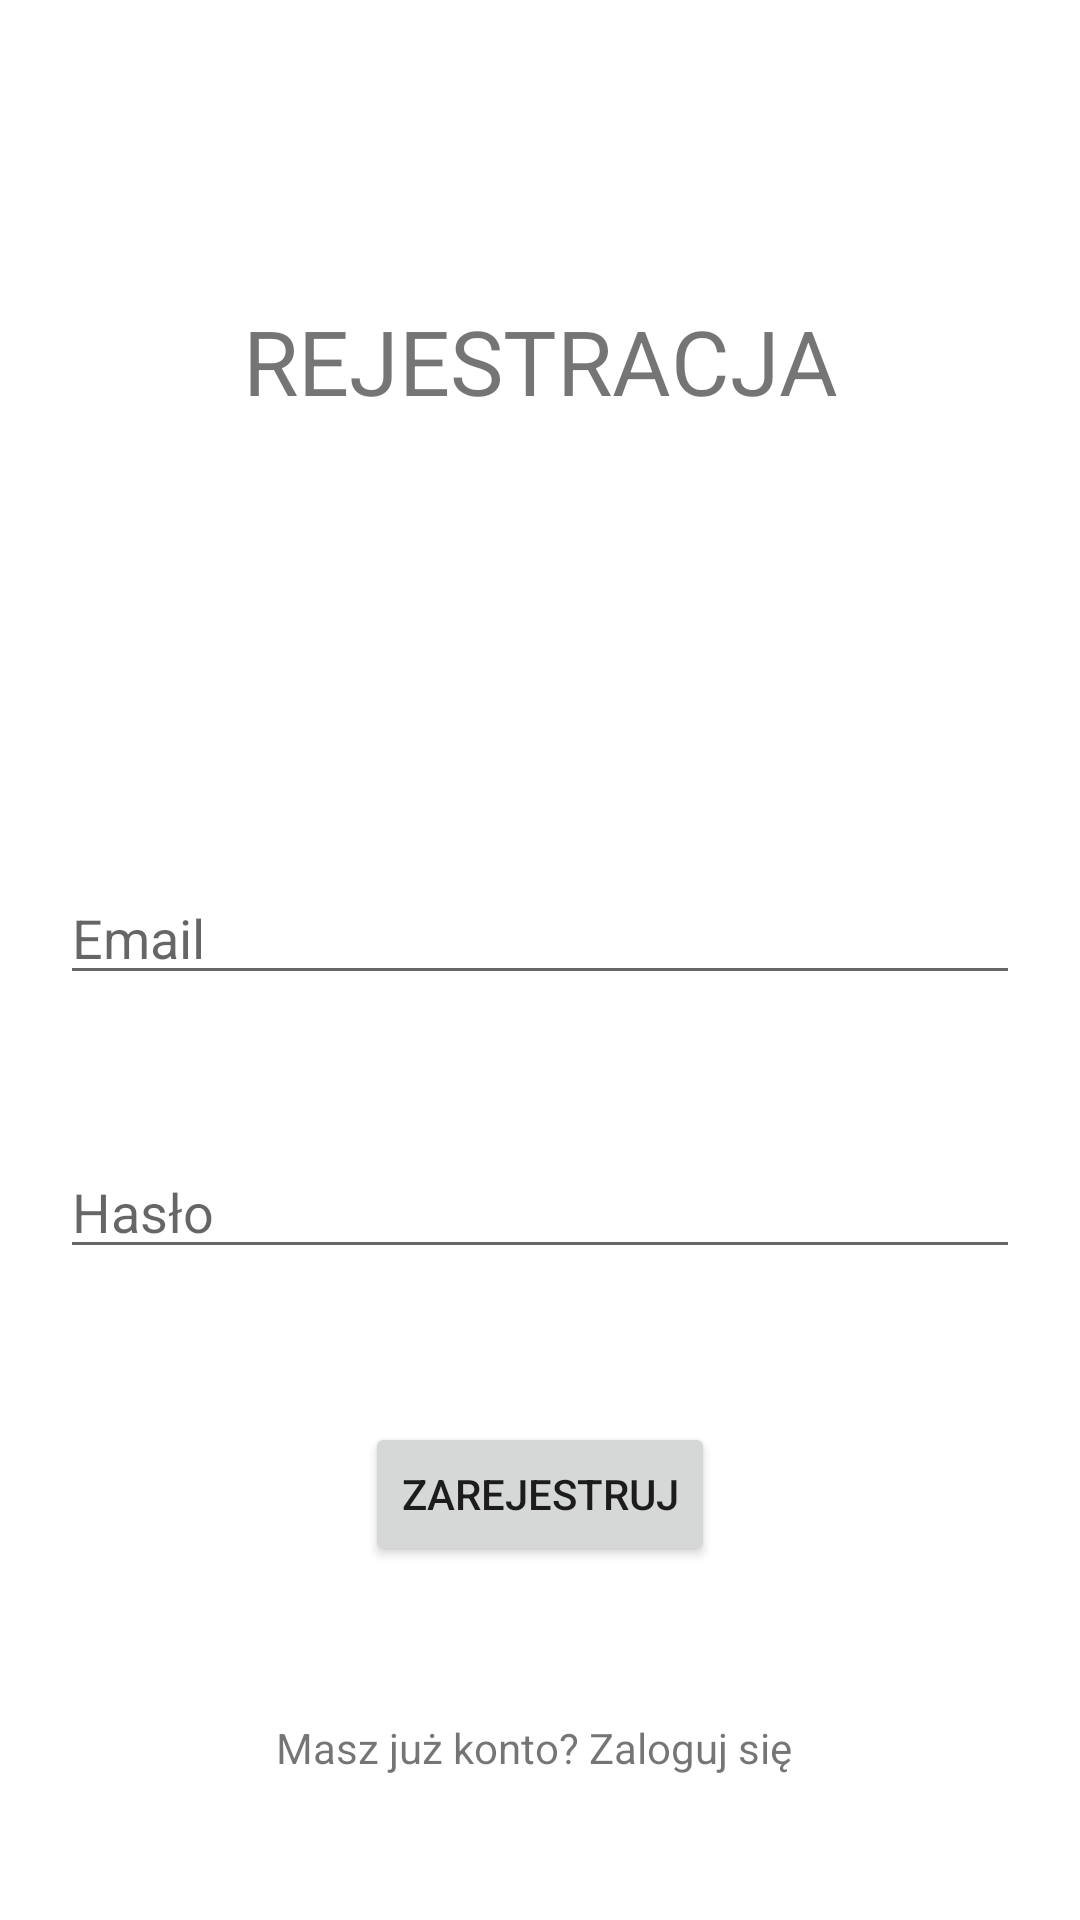

Produce the Android XML layout that renders to this screen, including the resource entries it uses.
<!-- AndroidManifest.xml: application theme Theme.AppNote -->
<!-- res/layout/activity_register.xml -->
<?xml version="1.0" encoding="utf-8"?>
<androidx.constraintlayout.widget.ConstraintLayout xmlns:android="http://schemas.android.com/apk/res/android"
    xmlns:app="http://schemas.android.com/apk/res-auto"
    xmlns:tools="http://schemas.android.com/tools"
    android:id="@+id/password"
    android:layout_width="match_parent"
    android:layout_height="match_parent"
    tools:context="RegisterActivity">

    <TextView
        android:id="@+id/textView"
        android:layout_width="wrap_content"
        android:layout_height="wrap_content"
        android:layout_marginTop="100dp"
        android:text="REJESTRACJA"
        android:textSize="30dp"
        app:layout_constraintEnd_toEndOf="parent"
        app:layout_constraintStart_toStartOf="parent"
        app:layout_constraintTop_toTopOf="parent" />

    <EditText
        android:id="@+id/login2"
        android:layout_width="0dp"
        android:layout_height="wrap_content"
        android:layout_marginStart="20dp"
        android:layout_marginTop="150dp"
        android:layout_marginEnd="20dp"
        android:ems="10"
        android:hint="Email"
        android:inputType="textPersonName"
        app:layout_constraintEnd_toEndOf="parent"
        app:layout_constraintHorizontal_bias="0.497"
        app:layout_constraintStart_toStartOf="parent"
        app:layout_constraintTop_toBottomOf="@+id/textView" />

    <EditText
        android:id="@+id/pass2"
        android:layout_width="0dp"
        android:layout_height="wrap_content"
        android:layout_marginStart="20dp"
        android:layout_marginTop="50dp"
        android:layout_marginEnd="20dp"
        android:ems="10"
        android:hint="Hasło"
        android:inputType="textPassword"
        app:layout_constraintEnd_toEndOf="parent"
        app:layout_constraintStart_toStartOf="parent"
        app:layout_constraintTop_toBottomOf="@+id/login2" />

    <TextView
        android:id="@+id/textViw_login"
        android:layout_width="wrap_content"
        android:layout_height="wrap_content"
        android:layout_marginStart="20dp"
        android:layout_marginTop="150dp"
        android:layout_marginEnd="20dp"
        android:text="Masz już konto? Zaloguj się "
        app:layout_constraintEnd_toEndOf="parent"
        app:layout_constraintHorizontal_bias="0.497"
        app:layout_constraintStart_toStartOf="parent"
        app:layout_constraintTop_toBottomOf="@+id/pass2" />

    <Button
        android:id="@+id/button"
        android:layout_width="wrap_content"
        android:layout_height="wrap_content"
        android:text="Zarejestruj"
        app:layout_constraintBottom_toTopOf="@+id/textViw_login"
        app:layout_constraintEnd_toEndOf="parent"
        app:layout_constraintStart_toStartOf="parent"
        app:layout_constraintTop_toBottomOf="@+id/pass2" />

</androidx.constraintlayout.widget.ConstraintLayout>
<!-- resources referenced by this layout -->
<resources>
  <style name="Theme.AppNote" parent="Theme.MaterialComponents.DayNight.DarkActionBar">
          
          <item name="colorPrimary">@color/purple_500</item>
          <item name="colorPrimaryVariant">@color/purple_700</item>
          <item name="colorOnPrimary">@color/white</item>
          
          <item name="colorSecondary">@color/teal_200</item>
          <item name="colorSecondaryVariant">@color/teal_700</item>
          <item name="colorOnSecondary">@color/black</item>
          
          <item name="android:statusBarColor">?attr/colorPrimaryVariant</item>
          
      </style>
  <color name="purple_500">#FF6200EE</color>
  <color name="purple_700">#FF3700B3</color>
  <color name="white">#FFFFFFFF</color>
  <color name="teal_200">#FFBB86FC</color>
  <color name="teal_700">#FF018786</color>
  <color name="black">#FF000000</color>
</resources>
